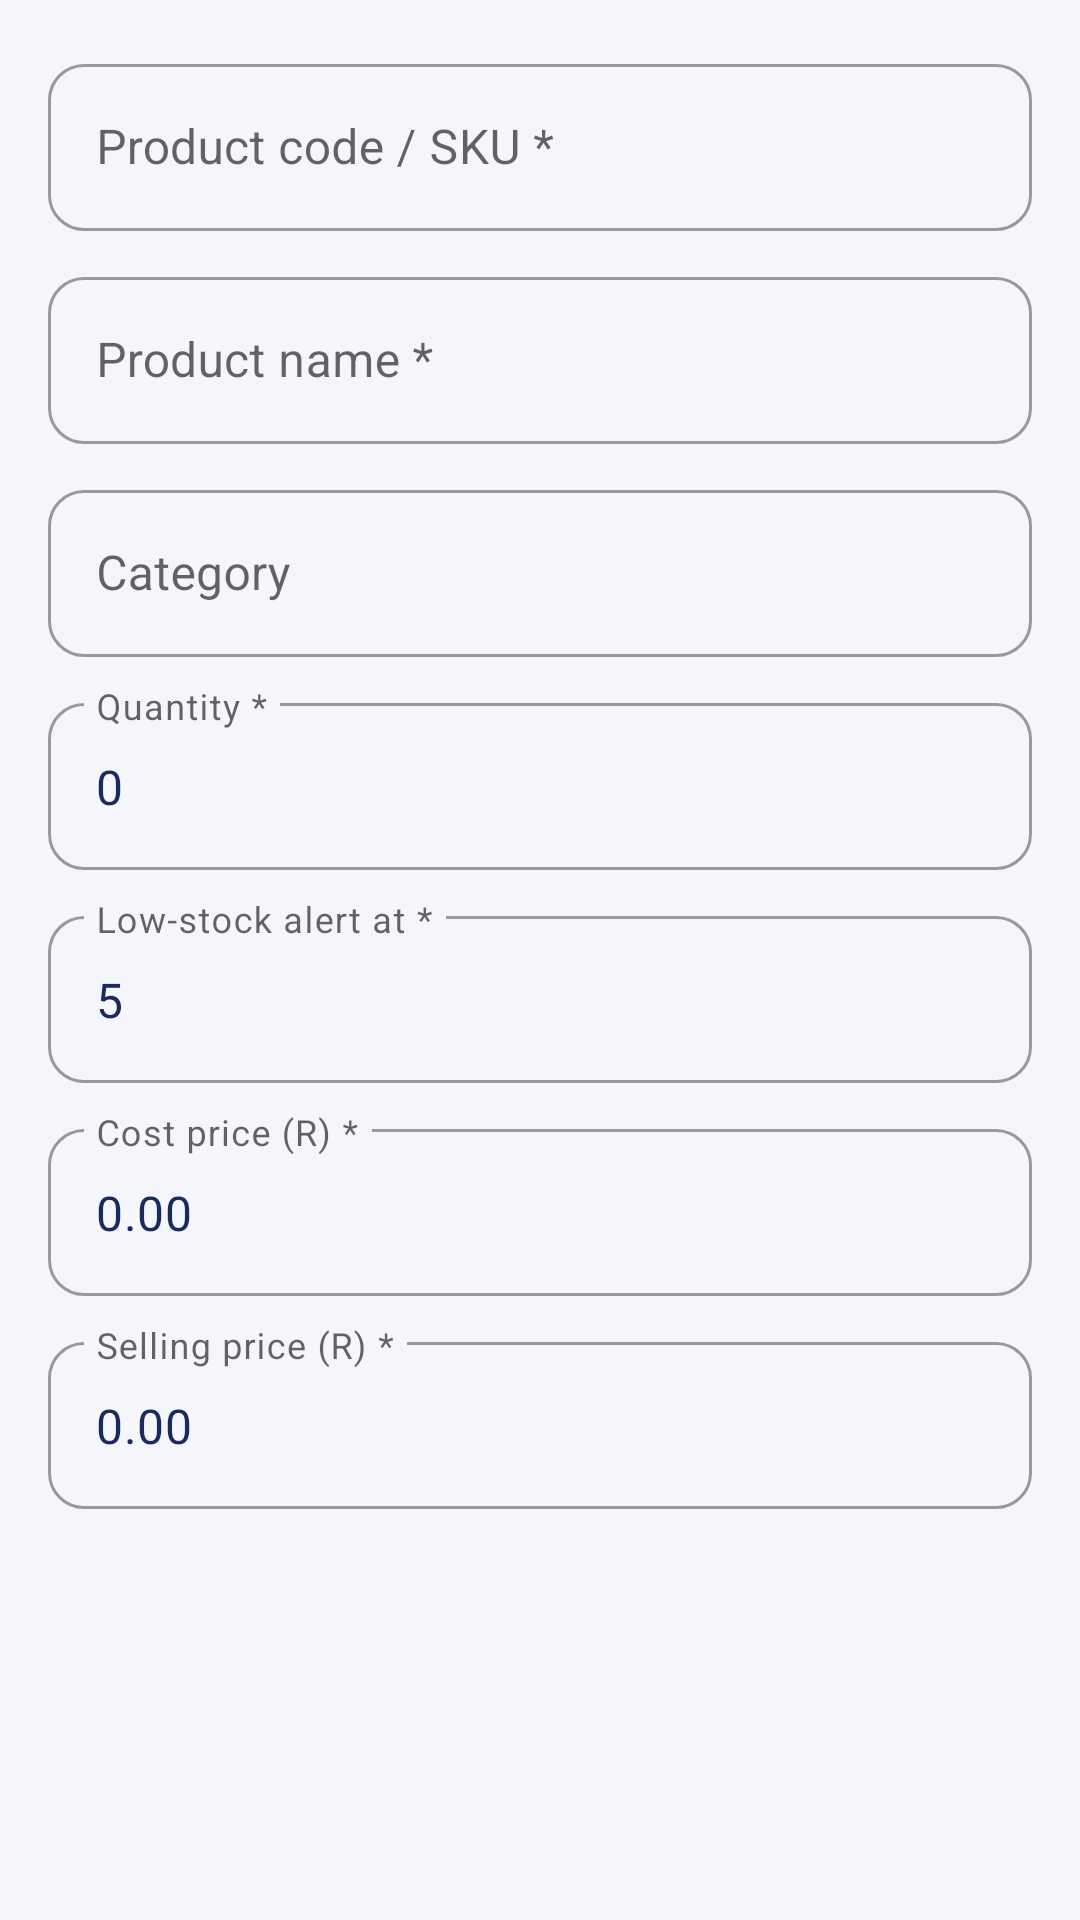

Write the Android layout XML for this screen, with the resource values it uses.
<!-- AndroidManifest.xml: application theme Theme.LogiCostApp3 -->
<!-- res/layout/dialog_add_inventory.xml -->
<?xml version="1.0" encoding="utf-8"?>
<ScrollView xmlns:android="http://schemas.android.com/apk/res/android"
    xmlns:app="http://schemas.android.com/apk/res-auto"
    android:layout_width="match_parent"
    android:layout_height="wrap_content"
    android:fillViewport="true">

    <LinearLayout
        android:layout_width="match_parent"
        android:layout_height="wrap_content"
        android:orientation="vertical"
        android:padding="16dp">

        <com.google.android.material.textfield.TextInputLayout
            android:layout_width="match_parent"
            android:layout_height="wrap_content"
            android:layout_marginBottom="10dp"
            android:hint="Product code / SKU *"
            style="@style/Widget.MaterialComponents.TextInputLayout.OutlinedBox">

            <com.google.android.material.textfield.TextInputEditText
                android:id="@+id/etSku"
                android:layout_width="match_parent"
                android:layout_height="wrap_content"
                android:inputType="textCapCharacters"
                android:maxLength="80"
                android:textColor="@color/navy" />
        </com.google.android.material.textfield.TextInputLayout>

        <com.google.android.material.textfield.TextInputLayout
            android:layout_width="match_parent"
            android:layout_height="wrap_content"
            android:layout_marginBottom="10dp"
            android:hint="Product name *"
            style="@style/Widget.MaterialComponents.TextInputLayout.OutlinedBox">

            <com.google.android.material.textfield.TextInputEditText
                android:id="@+id/etProductName"
                android:layout_width="match_parent"
                android:layout_height="wrap_content"
                android:inputType="textCapSentences"
                android:maxLength="180"
                android:textColor="@color/navy" />
        </com.google.android.material.textfield.TextInputLayout>

        <com.google.android.material.textfield.TextInputLayout
            android:layout_width="match_parent"
            android:layout_height="wrap_content"
            android:layout_marginBottom="10dp"
            android:hint="Category"
            style="@style/Widget.MaterialComponents.TextInputLayout.OutlinedBox">

            <com.google.android.material.textfield.TextInputEditText
                android:id="@+id/etCategory"
                android:layout_width="match_parent"
                android:layout_height="wrap_content"
                android:inputType="textCapSentences"
                android:maxLength="100"
                android:textColor="@color/navy" />
        </com.google.android.material.textfield.TextInputLayout>

        <com.google.android.material.textfield.TextInputLayout
            android:layout_width="match_parent"
            android:layout_height="wrap_content"
            android:layout_marginBottom="10dp"
            android:hint="Quantity *"
            style="@style/Widget.MaterialComponents.TextInputLayout.OutlinedBox">

            <com.google.android.material.textfield.TextInputEditText
                android:id="@+id/etQuantity"
                android:layout_width="match_parent"
                android:layout_height="wrap_content"
                android:inputType="number"
                android:text="0"
                android:textColor="@color/navy" />
        </com.google.android.material.textfield.TextInputLayout>

        <com.google.android.material.textfield.TextInputLayout
            android:layout_width="match_parent"
            android:layout_height="wrap_content"
            android:layout_marginBottom="10dp"
            android:hint="Low-stock alert at *"
            style="@style/Widget.MaterialComponents.TextInputLayout.OutlinedBox">

            <com.google.android.material.textfield.TextInputEditText
                android:id="@+id/etThreshold"
                android:layout_width="match_parent"
                android:layout_height="wrap_content"
                android:inputType="number"
                android:text="5"
                android:textColor="@color/navy" />
        </com.google.android.material.textfield.TextInputLayout>

        <com.google.android.material.textfield.TextInputLayout
            android:layout_width="match_parent"
            android:layout_height="wrap_content"
            android:layout_marginBottom="10dp"
            android:hint="Cost price (R) *"
            style="@style/Widget.MaterialComponents.TextInputLayout.OutlinedBox">

            <com.google.android.material.textfield.TextInputEditText
                android:id="@+id/etCostPrice"
                android:layout_width="match_parent"
                android:layout_height="wrap_content"
                android:inputType="numberDecimal"
                android:text="0.00"
                android:textColor="@color/navy" />
        </com.google.android.material.textfield.TextInputLayout>

        <com.google.android.material.textfield.TextInputLayout
            android:layout_width="match_parent"
            android:layout_height="wrap_content"
            android:hint="Selling price (R) *"
            style="@style/Widget.MaterialComponents.TextInputLayout.OutlinedBox">

            <com.google.android.material.textfield.TextInputEditText
                android:id="@+id/etSellingPrice"
                android:layout_width="match_parent"
                android:layout_height="wrap_content"
                android:inputType="numberDecimal"
                android:text="0.00"
                android:textColor="@color/navy" />
        </com.google.android.material.textfield.TextInputLayout>

    </LinearLayout>
</ScrollView>
<!-- resources referenced by this layout -->
<resources>
  <color name="navy">#1A2A5E</color>
  <style name="Theme.LogiCostApp3" parent="Theme.MaterialComponents.Light.NoActionBar">
          <item name="colorPrimary">@color/navy</item>
          <item name="colorPrimaryVariant">@color/navy_dark</item>
          <item name="colorOnPrimary">@color/white</item>
          <item name="colorSecondary">@color/gold</item>
          <item name="colorOnSecondary">@color/navy_dark</item>
          <item name="colorSurface">@color/surface</item>
          <item name="android:colorBackground">@color/background</item>
          <item name="android:windowBackground">@color/background</item>
          <item name="android:statusBarColor">@color/navy</item>
          <item name="android:navigationBarColor">@color/white</item>
          <item name="android:windowLightNavigationBar">true</item>
          
          <item name="android:windowLightStatusBar">true</item>
  
          <item name="shapeAppearanceSmallComponent">@style/Shape.LogiCost.Small</item>
          <item name="shapeAppearanceMediumComponent">@style/Shape.LogiCost.Medium</item>
          <item name="materialButtonStyle">@style/Widget.LogiCost.Button</item>
          <item name="materialCardViewStyle">@style/Widget.LogiCost.Card</item>
          <item name="textInputStyle">@style/Widget.LogiCost.TextInput</item>
      </style>
  <color name="navy_dark">#101B40</color>
  <color name="white">#FFFFFF</color>
  <color name="gold">#D4AF37</color>
  <color name="surface">#FFFFFF</color>
  <color name="background">#F4F6FB</color>
  <style name="Shape.LogiCost.Small" parent="">
          <item name="cornerFamily">rounded</item>
          <item name="cornerSize">12dp</item>
      </style>
  <style name="Shape.LogiCost.Medium" parent="">
          <item name="cornerFamily">rounded</item>
          <item name="cornerSize">16dp</item>
      </style>
  <style name="Widget.LogiCost.Button" parent="Widget.MaterialComponents.Button">
          <item name="android:textAllCaps">false</item>
          <item name="android:textStyle">bold</item>
          <item name="android:letterSpacing">0.01</item>
          <item name="android:insetTop">0dp</item>
          <item name="android:insetBottom">0dp</item>
          <item name="android:minHeight">52dp</item>
      </style>
  <style name="Widget.LogiCost.Card" parent="Widget.MaterialComponents.CardView">
          <item name="cardElevation">2dp</item>
          <item name="cardBackgroundColor">@color/white</item>
          <item name="strokeColor">@color/light_grey</item>
          <item name="strokeWidth">1dp</item>
      </style>
  <style name="Widget.LogiCost.TextInput" parent="Widget.MaterialComponents.TextInputLayout.OutlinedBox">
          <item name="boxStrokeColor">@color/navy</item>
          <item name="hintTextColor">@color/navy</item>
          <item name="boxCornerRadiusTopStart">12dp</item>
          <item name="boxCornerRadiusTopEnd">12dp</item>
          <item name="boxCornerRadiusBottomStart">12dp</item>
          <item name="boxCornerRadiusBottomEnd">12dp</item>
      </style>
  <color name="light_grey">#E2E8F0</color>
</resources>
